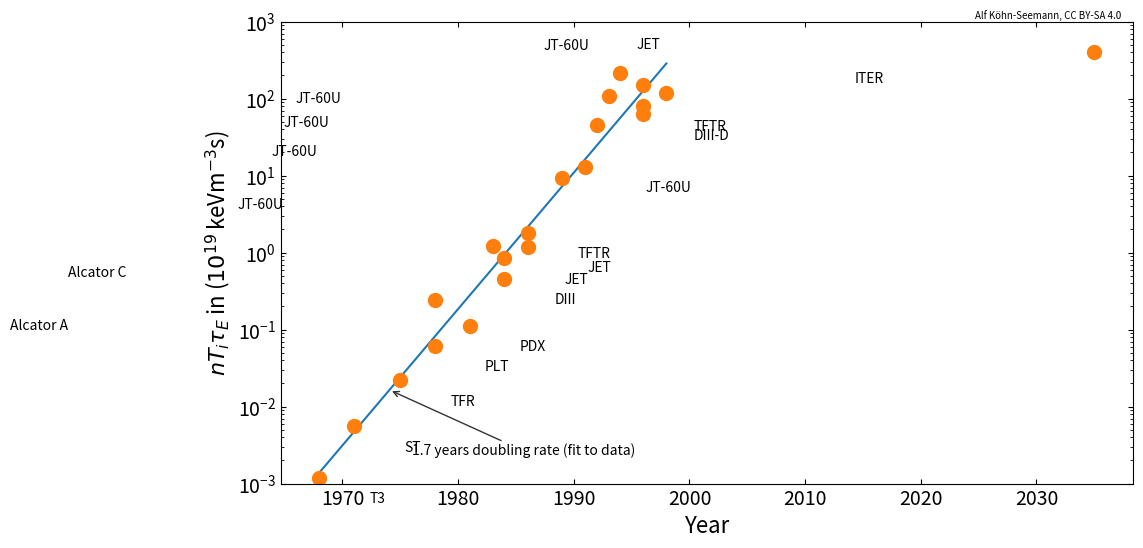

The script that saved this image:
#!/usr/bin/env python
# coding=utf-8

"""
Plot the triple product as a function of time.
"""

__author__      = 'Alf Köhn-Seemann'
__email__       = 'koehn@igvp.uni-stuttgart.de'
__copyright__   = 'Uni Stuttgart'
__license__     = 'MIT'

# import standard modules
import numpy as np
import matplotlib.pyplot as plt
from matplotlib.ticker import FormatStrFormatter
import numpy.polynomial.polynomial as poly

# write credits into plot, to ensure that people know then can use the plot
# I once learned that every plot appearing somewhere on the internet should
# contain infos how to use, otherwise it is useless.
# Note that the license refers only to the plot, the license for the code
# is mentioned above and in the LICENSE file
credit_str  = f'{__author__}, CC BY-SA 4.0'


def get_dataset( dataset='Webster' ):
#{{{
    """
    Return nTtau vs time dataset.

    Ikeda paper: Ikeda, NF 50 (2010) paper, Fig. 1
        https://doi.org/10.1088/0029-5515/50/1/014002
    Webster-paper: Webster, Phys. Educ. (2003), Fig. 3
        https://doi.org/10.1088/0031-9120/38/2/305
    Dataset extracted using the WebPlotDigitizer.
    TODO for the future: add another dataset with manually extracted data from
    the original references (and include the original references here)

    Parameters
    ----------
    dataset: str
        Possible values are 'Webster', 'Ikeda'.

    Returns
    -------
        nested list
    """

    possible_datasets   = ['Ikeda', 'Webster']

    if dataset == 'Ikeda':
        data = [
            [ 1968, 1.20724640e-3, 'T3' ],
            [ 1971, 5.64724637e-3, 'ST' ],
            [ 1975, 2.22299648e-2, 'TFR'], 
            [ 1978, 6.19673987e-2, 'PLT'], 
            [ 1978, 2.43930051e-1, 'Alcator A'], 
            [ 1981, 1.11644346e-1, 'PDX'], 
            [ 1983, 1.21270482e+0, 'Alcator C'], 
            [ 1984, 8.58771357e-1, 'JET'], 
            [ 1984, 4.62359294e-1, 'DIII'], 
            [ 1986, 1.20045791e+0, 'JET'], 
            [ 1986, 1.82004293e+0, 'TFTR'], 
            [ 1989, 9.14070287e+0, 'JT60U'], 
            [ 1991, 1.29079461e+1, 'JT60U'], 
            [ 1992, 4.40803362e+1, 'JT60U'], 
            [ 1993, 1.06599484e+2, 'JT60U'], 
            [ 1994, 2.14742679e+2, 'JT60U'], 
            [ 1996, 1.46018594e+2, 'JT60U'], 
            [ 1996, 8.02281043e+1, 'TFTR'], 
            [ 1996, 5.97709001e+1, 'DIII-D'], 
            [ 1998, 1.16796162e+2, 'JET']
            ]
    elif dataset == 'Webster':
        data = [
            [ 1968, 0.0011831415917701873, 'T3'], 
            [ 1971, 0.005544496169709835,  'ST'], 
            [ 1975, 0.022003379868766233, 'TFR'], 
            [ 1978, 0.06186522810656025,  'PLT'], 
            [ 1978, 0.24520180197227637,  'Alcator A'], 
            [ 1981, 0.11280221433667462,  'PDX'], 
            [ 1983, 1.2020523507668979,   'Alcator C'], 
            [ 1984, 0.45755718141889035,  'DIII'], 
            [ 1984, 0.8427948172631539,   'JET'], 
            [ 1986, 1.1899113127482666,   'JET'], 
            [ 1986, 1.7946141450897937,   'TFTR'], 
            [ 1989, 9.191399444917563,    'JT-60U'], 
            [ 1991, 12.977200281296101,   'JT-60U'], 
            [ 1992, 45.03113151570462,    'JT-60U'], 
            [ 1993, 107.11518319232955,   'JT-60U'], 
            [ 1994, 218.1080833047305,    'JT-60U'], 
            [ 1996, 62.220159508278485,   'DIII-D'], 
            [ 1996, 80.32552821013279,    'TFTR'], 
            [ 1996, 149.6097332253447,    'JT-60U'], 
            [ 1998, 117.25347357319447,   'JET']
            ]
    else:
        print( 'ERROR: dataset does not exist' )
        print( '       possible datasets are ', possible_datasets )

    return data
#}}}


def extract_data( dataset, data2extract ):
#{{{
    """
    Extracts the desired data from one of the datasets. Possible value are 
    'year', 'nTtau', 'name'.

    Parameters
    ----------
    dataset: nested list
    data2extract: str
        Possible values are 'year', nTtau', 'name'

    Returns
    -------
    1D numpy array
    """

    possible_data2extract   = ['year', 'nTtau', 'name']

    if data2extract == 'year':
        chNr    = 0
    elif data2extract == 'nTtau':
        chNr    = 1
    elif data2extract == 'name':
        chNr    = 2
    else:
        print( 'ERROR: only the following data can be extracted: ')
        print( '       ', possible_data2extract )
        return -1

    # more efficient to first copy every value into a list and then transfort
    # into numpy array, instead of using numpy functions like append or
    # vstack or hstack (because everytime one of those numpy functions is
    # called, the data is copied)
    data2return = []

    for ii in range(len(dataset)):
        data2return.append( dataset[ii][chNr] )

    return( np.array(data2return) )

#}}}


def make_plot( fname_plot='' ):
#{{{
    """
    Output a plot, either to X-window (default) or into file.

    Parameters
    ----------
    fname_plot: str
        if empty, plot will be output into X-window.

    Returns
    -------
    """

    if len(fname_plot) > 0:
        plt.savefig( fname_plot, dpi=600, bbox_inches='tight' )
        print( 'written plot into file {0}'.format(fname_plot) )
    else:
        plt.show()
#}}}


def plot_nTtau_time( dataset='Webster', add_ITER=False, make_fit=True, 
                     fname_plot='', scr_ratio='16:9' ):
#{{{
    """
    Plot n*T*tau as a function of time for a chosen dataset.

    Parameters
    ----------
    dataset: str
        Possible values are 'Webster', 'Ikeda'.
    add_ITER: bool, optional
        If set, an ITER datapoint is added.
    make_fit: bool, optional
        Is set to true as default value, will perform a fit to the datapoints
        (excluding ITER).
    fname_plot: str, optional
        If set, plot is written into a file.

    Returns
    -------
    """

    # get the data and scale it where necessary
    data        = get_dataset( dataset=dataset )
    name_vals   = extract_data( data, 'name' )
    year_vals   = extract_data( data, 'year' )
    nTtau_vals  = extract_data( data, 'nTtau' )

    # prepare plot
    if scr_ratio == '4:3':
        fig = plt.figure( figsize=(8,6) )   # (width, height) in inches
    elif scr_ratio == '16:9':
        fig = plt.figure( figsize=(11,6) )   # (width, height) in inches
    ax1 = fig.add_subplot( 1,1,1 )          # rows, cols, plotnumber

    # optionally, perform and plot a linear fit to log(nTtau) dataset
    # do this without the ITER datapoint
    if make_fit:
        # perform a linear fit to the log(nTtau) data
        x_new = np.linspace( np.min(year_vals), np.max(year_vals), 100 )
        coefs = poly.polyfit( year_vals, np.log10(nTtau_vals), 1 )
        fit   = poly.polyval( x_new, coefs )
        # calculate the doubling time
        t_double = np.log10(2)/coefs[1]
        print( 'fit performed to y  =  a0 + a1*x, a0={}, a1={}'.format( coefs[0], coefs[1] ) )
        print( '    where  y  --> log10(nTtau)' )
        print( '           a0 --> log10(nTtau)_0' )
        print( '           a1 --> log10(a)' )
        print( '           x  --> t' )
        print( '    and  (nTtau) = (nTtau)_0 * a^t ' )
        print( '         --> exponential growth' )
        print( '    doubling time: 2*y_0 = y0*a^t ==> 2=a^t' )
        print( '                                  ==> t=log(2)/log(a)={}'.format( t_double ))
        print( '                   --> {} years'.format( np.round( t_double, decimals=1 )))

        # plot fit to data
        ax1.plot( x_new, 10**(fit) )
        # annotate fit
        ax1.annotate( '{0:3.1f} years doubling rate (fit to data)'.format(np.round(t_double, decimals=1)), 
                      xy=( x_new[20], 10**(fit[20]) ), xytext=( 1976, .6*nTtau_vals[1] ),
                      arrowprops=dict( arrowstyle="->", shrinkA=0, color='0.2' ), 
                      ha='left', va='top'
                    )

    # optionally, add ITER point
    if add_ITER:
        nTtau_vals  = np.append(nTtau_vals, 4e21*1e-19)
        year_vals   = np.append(year_vals, 2035)
        name_vals   = np.append(name_vals, 'ITER')

    # plot nTtau as a function time dataset
    ax1.plot( year_vals, nTtau_vals, 'o', markersize=10 )

    # plot format stuff
    ax1.set_xlabel( "Year" , fontsize=16 )
    ax1.set_ylabel( r"$nT_i\tau_E$ in ($10^{19}\,$keVm$^{-3}$s)", fontsize=16 )
    ax1.set_ylim( 1e-3, 1e3 )
    ax1.set_yscale('log')
    ax1.xaxis.set_major_formatter( FormatStrFormatter('%4d') )
    ax1.tick_params( axis='both', which='both', direction='in', 
                     labelsize=14, 
                     top='on', right='on' )

    # add annotations to datapoints in a very unefficient (annoying) way
    # changing the DPI of the image requires to adjust the pixel-offset values
    # this is realized by the factor dpi_scale, 1 corresponds to dpi=100
    if len(fname_plot) == 0:
        dpi_scale = 1
    else:
        dpi_scale = 5
    # loop through dataset
    for ii in range( name_vals.shape[0] ):
        # define list for cases which cannot be annotated automatically
        extra_labels = [ 'Alcator A', 'Alcator C', 'JT60U', 'JT-60U', 'JET', 'ITER' ]
        # automatic annotation
        if name_vals[ii] not in extra_labels:
            if add_ITER:
                ax1.annotate( name_vals[ii], 
                              xy=( year_vals[ii], nTtau_vals[ii]), 
                              xytext=(10*dpi_scale,-5*dpi_scale), textcoords='offset pixels',
                            )
            else:
                ax1.annotate( name_vals[ii], 
                              xy=( year_vals[ii], nTtau_vals[ii]), 
                              xytext=(10*dpi_scale,-5*dpi_scale), textcoords='offset pixels',
                            )
        # handles the above defined extra cases
        elif name_vals[ii] == 'Alcator A' or name_vals[ii] == 'Alcator C': 
            if add_ITER:
                ax1.annotate( name_vals[ii], 
                              xy=( year_vals[ii], nTtau_vals[ii]), 
                              xytext=(-85*dpi_scale,-6*dpi_scale), textcoords='offset pixels',
                            )
            else:
                ax1.annotate( name_vals[ii], 
                              xy=( year_vals[ii], nTtau_vals[ii]), 
                              xytext=(-90*dpi_scale,-6*dpi_scale), textcoords='offset pixels',
                            )
        elif (name_vals[ii] == 'JT60U') or (name_vals[ii] == 'JT-60U'):
            # write left of symbol
            if (year_vals[ii] < 1990) or ( year_vals[ii] > 1991 and year_vals[ii] < 1995):
                if add_ITER:
                    ax1.annotate( name_vals[ii], 
                                  xy=( year_vals[ii], nTtau_vals[ii]), 
                                  xytext=(-65*dpi_scale,-6*dpi_scale), textcoords='offset pixels',
                                )
                else:
                    ax1.annotate( name_vals[ii], 
                                  xy=( year_vals[ii], nTtau_vals[ii]), 
                                  xytext=(-64*dpi_scale,-6*dpi_scale), textcoords='offset pixels',
                                )
            # label above symbol
            elif year_vals[ii] > 1995:
                ax1.annotate( name_vals[ii], 
                              xy=( year_vals[ii], nTtau_vals[ii]), 
                              xytext=(-20*dpi_scale,7*dpi_scale), textcoords='offset pixels',
                            )
            # default case (label right of symbol)
            else:
                if add_ITER:
                    ax1.annotate( name_vals[ii], 
                                  xy=( year_vals[ii], nTtau_vals[ii]), 
                                  xytext=(12*dpi_scale,-5*dpi_scale), textcoords='offset pixels',
                                )
                else:
                    ax1.annotate( name_vals[ii], 
                                  xy=( year_vals[ii], nTtau_vals[ii]), 
                                  xytext=(10*dpi_scale,-5*dpi_scale), textcoords='offset pixels',
                                )
        elif name_vals[ii] == 'JET':
            if year_vals[ii] > 1995:
                ax1.annotate( name_vals[ii], 
                              xy=( year_vals[ii], nTtau_vals[ii]), 
                              xytext=(-6*dpi_scale,9*dpi_scale), textcoords='offset pixels',
                            )
            else:
                if add_ITER:
                    ax1.annotate( name_vals[ii], 
                                  xy=( year_vals[ii], nTtau_vals[ii]), 
                                  xytext=(12*dpi_scale,-5*dpi_scale), textcoords='offset pixels',
                                )
                else:
                    ax1.annotate( name_vals[ii], 
                                  xy=( year_vals[ii], nTtau_vals[ii]), 
                                  xytext=(10*dpi_scale,-5*dpi_scale), textcoords='offset pixels',
                                )
        elif name_vals[ii] == 'ITER':
            ax1.annotate( name_vals[ii], 
                          xy=( year_vals[ii], nTtau_vals[ii]), 
                          xytext=(-48*dpi_scale,-6*dpi_scale), textcoords='offset pixels',
                        )
    
    if scr_ratio == '4:3':
        credit_x0   = .703
    elif scr_ratio == '16:9':
        credit_x0   = .756
    fig.text( credit_x0, .885, credit_str, fontsize=7 )

    make_plot( fname_plot )

#}}}


def main():

    plot_nTtau_time( add_ITER=True, 
                     fname_plot='nTtau_vs_time.png'
                   )


if __name__ == '__main__':
    main()
